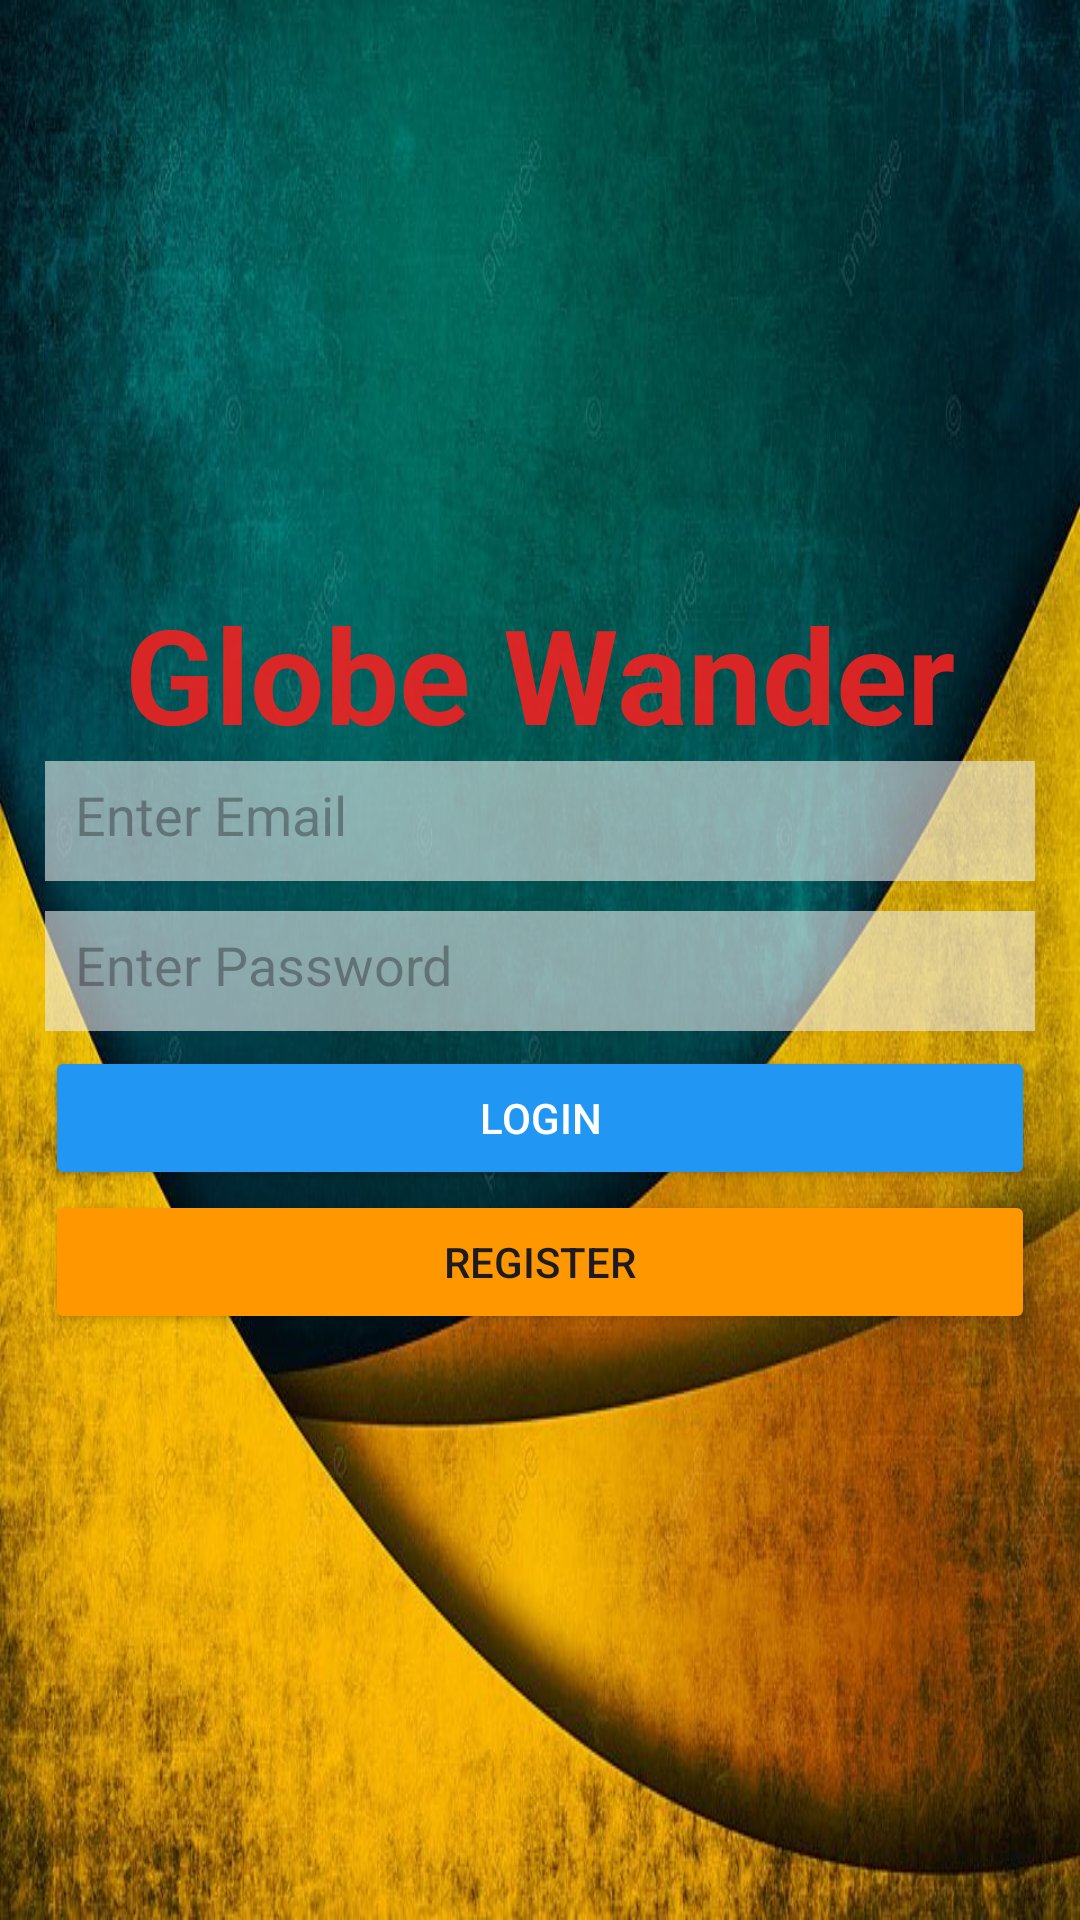

Here is an Android app screen rendered from its layout file. Give the layout XML and the strings, colors and styles it references.
<!-- AndroidManifest.xml: application theme Theme.GlobeWander -->
<!-- res/layout/activity_login.xml -->
<?xml version="1.0" encoding="utf-8"?>
<LinearLayout xmlns:android="http://schemas.android.com/apk/res/android"
    android:layout_width="match_parent"
    android:layout_height="match_parent"
    android:orientation="vertical"
    android:background="@drawable/login_bg"
   >
    <LinearLayout
        android:layout_width="match_parent"
        android:layout_height="match_parent"
        android:gravity="center"
        android:orientation="vertical"
        android:layout_margin="15dp">
    <TextView
        android:id="@+id/tvGlobeWander"
        android:layout_width="wrap_content"
        android:layout_height="wrap_content"
        android:text="Globe Wander"
        android:textSize="44sp"
        android:textStyle="bold"
        android:textColor="#E9EC2222"
        android:layout_gravity="center" />

    
    <EditText
        android:id="@+id/email"
        android:layout_width="match_parent"
        android:layout_height="40dp"
        android:layout_marginBottom="10dp"
        android:hint="@string/email"
        android:padding="10dp"
        android:inputType="textEmailAddress"
        android:background="#94EFEFEF"
        android:layout_gravity="center" />

    
    <EditText
        android:id="@+id/password"
        android:layout_width="match_parent"
        android:layout_height="40dp"
        android:layout_marginBottom="5dp"
        android:padding="10dp"
        android:hint="@string/password"
        android:inputType="textPassword"
        android:background="#94EFEFEF"
        android:layout_gravity="center" />

    
    <Button
        android:id="@+id/login"
        android:layout_width="match_parent"
        android:layout_height="wrap_content"
        android:text="@string/login"
        android:backgroundTint="#2196F3"
        android:textColor="#FFFFFF"
        android:layout_gravity="center" />

    
    <Button
        android:id="@+id/register"
        android:layout_width="match_parent"
        android:layout_height="wrap_content"
        android:text="@string/register"
        android:backgroundTint="#FF9800"
        android:layout_gravity="center" />
    </LinearLayout>

</LinearLayout>
<!-- resources referenced by this layout -->
<resources>
  <!-- drawable login_bg: jpg bitmap (drawable, 102515 bytes) -->
  <string name="email">Enter Email</string>
  <string name="login">Login</string>
  <string name="password">Enter Password</string>
  <string name="register">Register</string>
  <style name="Theme.GlobeWander" parent="Base.Theme.GlobeWander" />
  <style name="Base.Theme.GlobeWander" parent="Theme.Material3.DayNight.NoActionBar">
          
          
      </style>
</resources>
